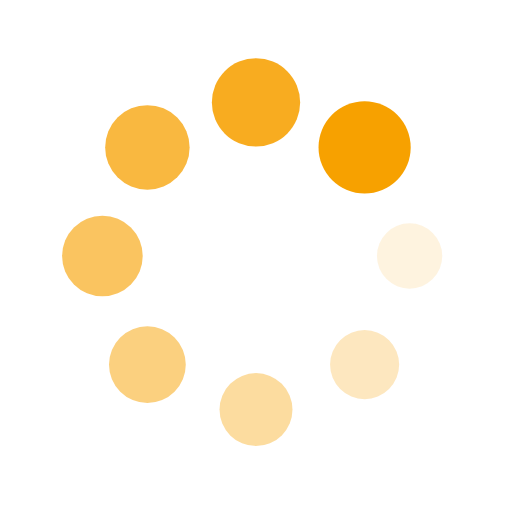
t = 0.00 s
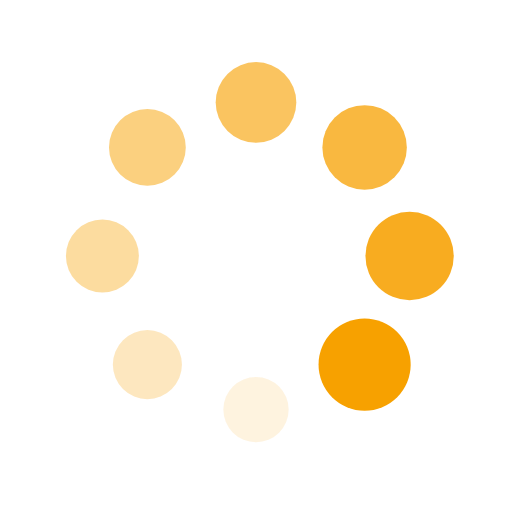
t = 0.25 s
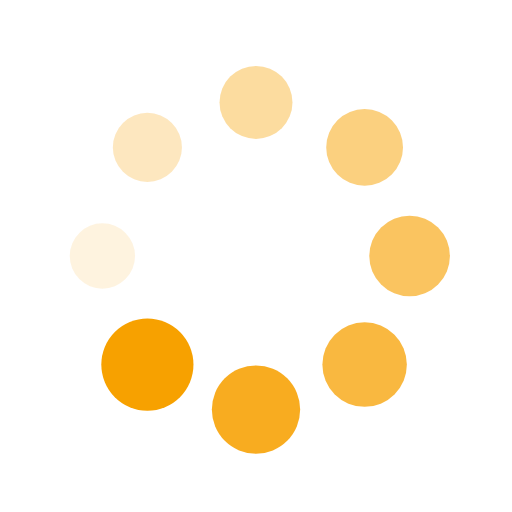
t = 0.50 s
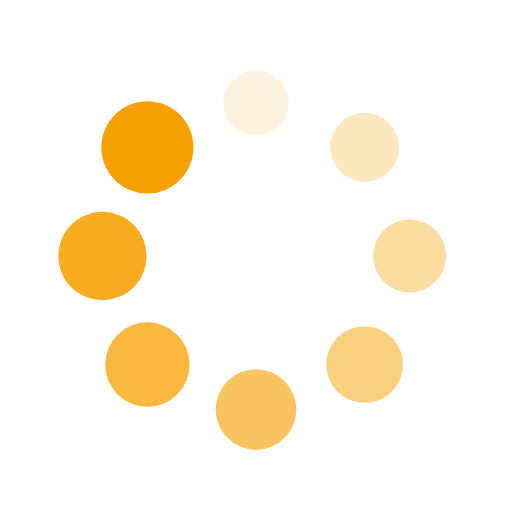
t = 0.75 s

The animated SVG that drew these frames (rendered in a browser with its animation timeline set to each time). Animation: 16 SMIL elements (animate=8,animateTransform=8); one cycle of 1.00 s, repeats indefinitely.

<?xml version="1.0" encoding="utf-8"?>
<svg xmlns="http://www.w3.org/2000/svg" xmlns:xlink="http://www.w3.org/1999/xlink" style="margin: auto; background: transparent; display: block; shape-rendering: auto;" width="200px" height="200px" viewBox="0 0 100 100" preserveAspectRatio="xMidYMid">
<g transform="translate(80,50)">
<g transform="rotate(0)">
<circle cx="0" cy="0" r="6" fill="#f7a100" fill-opacity="1">
  <animateTransform attributeName="transform" type="scale" begin="-0.875s" values="1.5 1.5;1 1" keyTimes="0;1" dur="1s" repeatCount="indefinite"></animateTransform>
  <animate attributeName="fill-opacity" keyTimes="0;1" dur="1s" repeatCount="indefinite" values="1;0" begin="-0.875s"></animate>
</circle>
</g>
</g><g transform="translate(71.21320343559643,71.21320343559643)">
<g transform="rotate(45)">
<circle cx="0" cy="0" r="6" fill="#f7a100" fill-opacity="0.875">
  <animateTransform attributeName="transform" type="scale" begin="-0.75s" values="1.5 1.5;1 1" keyTimes="0;1" dur="1s" repeatCount="indefinite"></animateTransform>
  <animate attributeName="fill-opacity" keyTimes="0;1" dur="1s" repeatCount="indefinite" values="1;0" begin="-0.75s"></animate>
</circle>
</g>
</g><g transform="translate(50,80)">
<g transform="rotate(90)">
<circle cx="0" cy="0" r="6" fill="#f7a100" fill-opacity="0.75">
  <animateTransform attributeName="transform" type="scale" begin="-0.625s" values="1.5 1.5;1 1" keyTimes="0;1" dur="1s" repeatCount="indefinite"></animateTransform>
  <animate attributeName="fill-opacity" keyTimes="0;1" dur="1s" repeatCount="indefinite" values="1;0" begin="-0.625s"></animate>
</circle>
</g>
</g><g transform="translate(28.786796564403577,71.21320343559643)">
<g transform="rotate(135)">
<circle cx="0" cy="0" r="6" fill="#f7a100" fill-opacity="0.625">
  <animateTransform attributeName="transform" type="scale" begin="-0.5s" values="1.5 1.5;1 1" keyTimes="0;1" dur="1s" repeatCount="indefinite"></animateTransform>
  <animate attributeName="fill-opacity" keyTimes="0;1" dur="1s" repeatCount="indefinite" values="1;0" begin="-0.5s"></animate>
</circle>
</g>
</g><g transform="translate(20,50.00000000000001)">
<g transform="rotate(180)">
<circle cx="0" cy="0" r="6" fill="#f7a100" fill-opacity="0.5">
  <animateTransform attributeName="transform" type="scale" begin="-0.375s" values="1.5 1.5;1 1" keyTimes="0;1" dur="1s" repeatCount="indefinite"></animateTransform>
  <animate attributeName="fill-opacity" keyTimes="0;1" dur="1s" repeatCount="indefinite" values="1;0" begin="-0.375s"></animate>
</circle>
</g>
</g><g transform="translate(28.78679656440357,28.786796564403577)">
<g transform="rotate(225)">
<circle cx="0" cy="0" r="6" fill="#f7a100" fill-opacity="0.375">
  <animateTransform attributeName="transform" type="scale" begin="-0.25s" values="1.5 1.5;1 1" keyTimes="0;1" dur="1s" repeatCount="indefinite"></animateTransform>
  <animate attributeName="fill-opacity" keyTimes="0;1" dur="1s" repeatCount="indefinite" values="1;0" begin="-0.25s"></animate>
</circle>
</g>
</g><g transform="translate(49.99999999999999,20)">
<g transform="rotate(270)">
<circle cx="0" cy="0" r="6" fill="#f7a100" fill-opacity="0.25">
  <animateTransform attributeName="transform" type="scale" begin="-0.125s" values="1.5 1.5;1 1" keyTimes="0;1" dur="1s" repeatCount="indefinite"></animateTransform>
  <animate attributeName="fill-opacity" keyTimes="0;1" dur="1s" repeatCount="indefinite" values="1;0" begin="-0.125s"></animate>
</circle>
</g>
</g><g transform="translate(71.21320343559643,28.78679656440357)">
<g transform="rotate(315)">
<circle cx="0" cy="0" r="6" fill="#f7a100" fill-opacity="0.125">
  <animateTransform attributeName="transform" type="scale" begin="0s" values="1.5 1.5;1 1" keyTimes="0;1" dur="1s" repeatCount="indefinite"></animateTransform>
  <animate attributeName="fill-opacity" keyTimes="0;1" dur="1s" repeatCount="indefinite" values="1;0" begin="0s"></animate>
</circle>
</g>
</g>
</svg>
